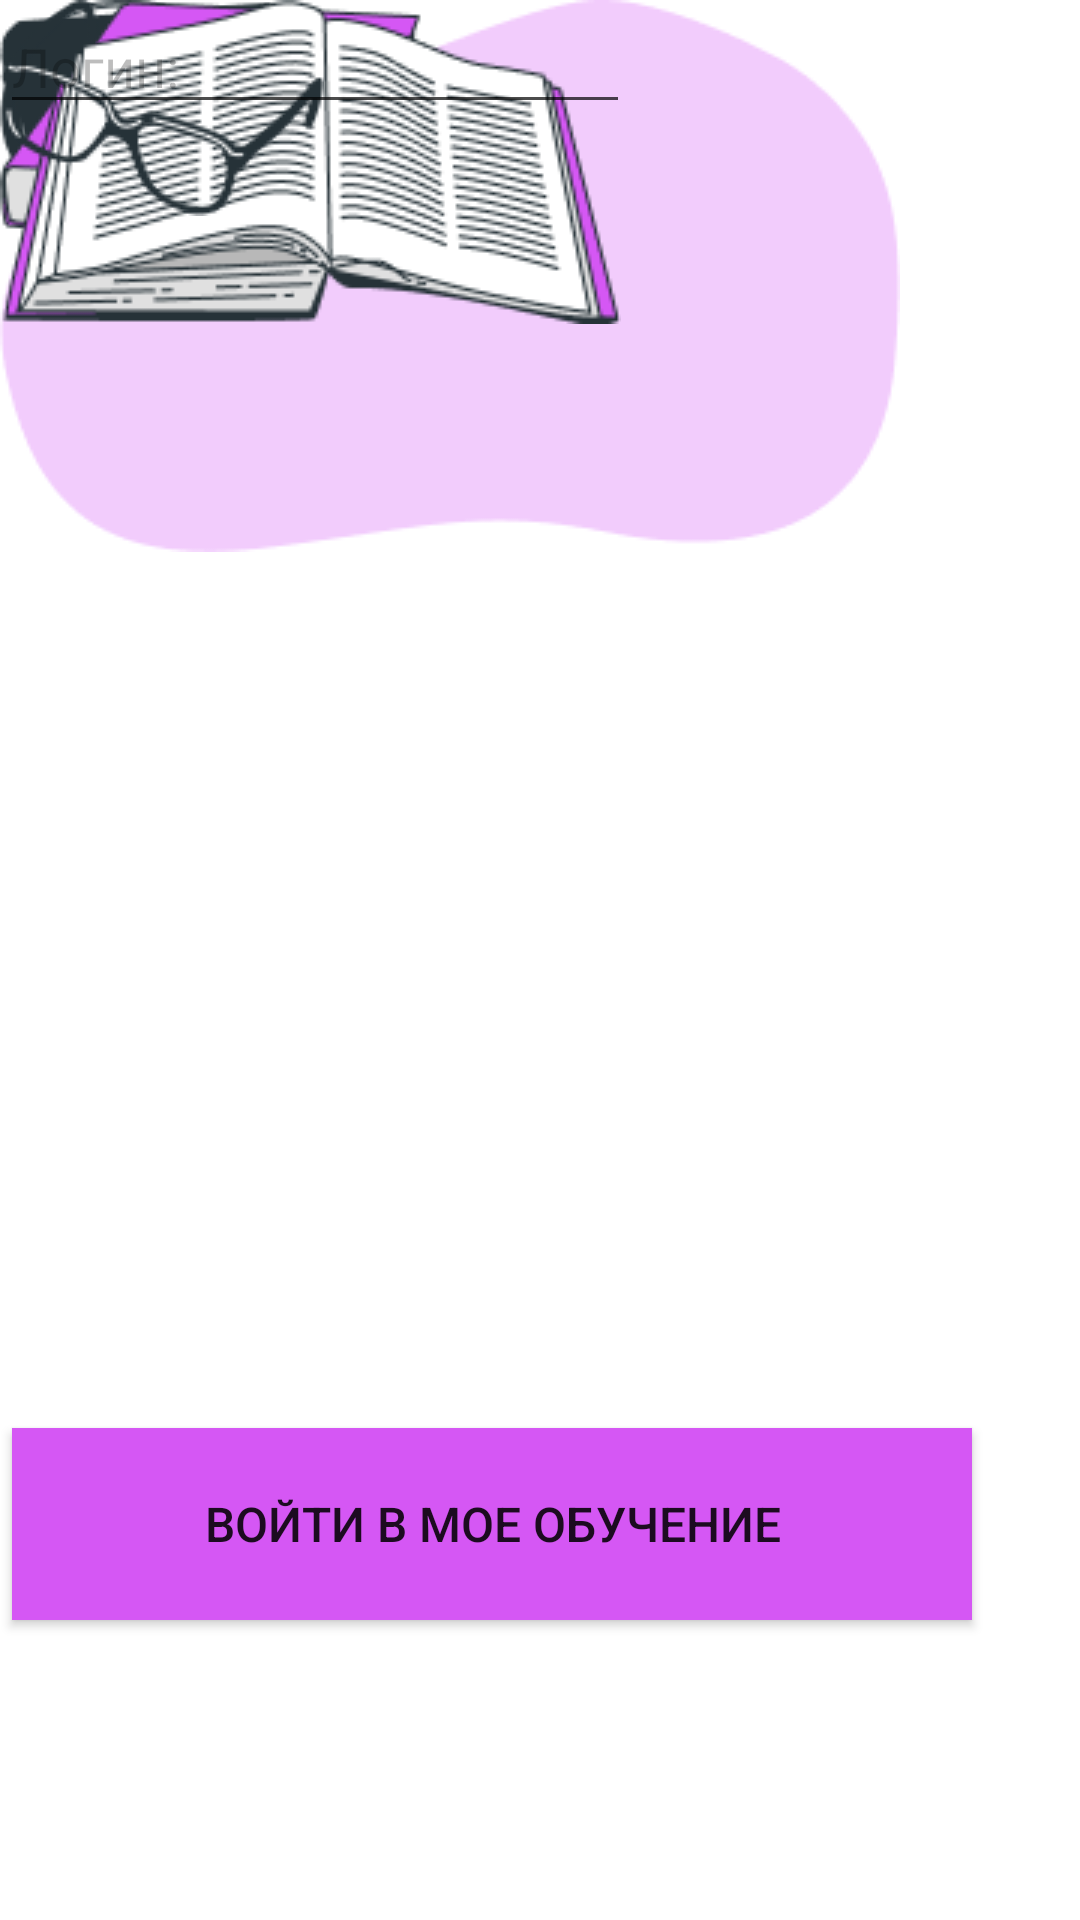

Here is an Android app screen rendered from its layout file. Give the layout XML and the strings, colors and styles it references.
<!-- AndroidManifest.xml: application theme Theme.Bardinv6 -->
<!-- res/layout/login.xml -->
<?xml version="1.0" encoding="utf-8"?>
<androidx.constraintlayout.widget.ConstraintLayout xmlns:android="http://schemas.android.com/apk/res/android"
    xmlns:app="http://schemas.android.com/apk/res-auto"
    xmlns:tools="http://schemas.android.com/tools"
    android:layout_width="match_parent"
    android:layout_height="match_parent"
    tools:context=".MainActivity">


    <ImageView
        android:id="@+id/imageView"
        android:layout_width="wrap_content"
        android:layout_height="wrap_content"
        app:srcCompat="@drawable/group"
        tools:ignore="MissingConstraints"
        tools:layout_editor_absoluteX="55dp"
        tools:layout_editor_absoluteY="153dp" />

    <ImageView
        android:id="@+id/group"
        android:layout_width="69.9dp"
        android:layout_height="87.23dp"
        android:background="@drawable/glass"
        tools:ignore="MissingConstraints"
        tools:layout_editor_absoluteX="92dp"
        tools:layout_editor_absoluteY="205dp" />

    <ImageView
        android:id="@+id/imageView3"
        android:layout_width="wrap_content"
        android:layout_height="wrap_content"
        app:srcCompat="@drawable/book1"
        tools:ignore="MissingConstraints"
        tools:layout_editor_absoluteX="201dp"
        tools:layout_editor_absoluteY="187dp" />

    <ImageView
        android:id="@+id/imageView4"
        android:layout_width="wrap_content"
        android:layout_height="wrap_content"
        app:srcCompat="@drawable/book2"
        tools:ignore="MissingConstraints"
        tools:layout_editor_absoluteX="187dp"
        tools:layout_editor_absoluteY="153dp" />

    <ImageView
        android:id="@+id/imageView5"
        android:layout_width="wrap_content"
        android:layout_height="wrap_content"
        app:srcCompat="@drawable/book3"
        tools:ignore="MissingConstraints"
        tools:layout_editor_absoluteX="114dp"
        tools:layout_editor_absoluteY="229dp" />

    <ImageView
        android:id="@+id/imageView6"
        android:layout_width="wrap_content"
        android:layout_height="wrap_content"
        app:srcCompat="@drawable/glasses"
        tools:ignore="MissingConstraints"
        tools:layout_editor_absoluteX="162dp"
        tools:layout_editor_absoluteY="220dp" />

    <Button
        android:id="@+id/in"
        android:layout_width="320dp"
        android:layout_height="64dp"
        android:layout_marginEnd="36dp"
        android:layout_marginBottom="100dp"
        android:background="@color/pink"
        android:text="Войти в мое обучение"
        android:textSize="16dp"
        app:cornerRadius="16dp"
        app:layout_constraintBottom_toBottomOf="parent"
        app:layout_constraintEnd_toEndOf="parent"
        tools:ignore="MissingConstraints" />

    <EditText
        android:id="@+id/txLogin"
        android:layout_width="wrap_content"
        android:layout_height="wrap_content"
        android:autoText="false"
        android:cursorVisible="false"
        android:duplicateParentState="false"
        android:editable="false"
        android:ems="10"
        android:enabled="false"
        android:fadeScrollbars="false"
        android:inputType="textPersonName"
        android:text="Логин:"
        tools:ignore="MissingConstraints"
        tools:layout_editor_absoluteX="100dp"
        tools:layout_editor_absoluteY="402dp" />

    <EditText
        android:id="@+id/txPassword"
        android:layout_width="wrap_content"
        android:layout_height="wrap_content"
        android:ems="10"
        android:inputType="textPassword"
        tools:ignore="MissingConstraints"
        tools:layout_editor_absoluteX="100dp"
        tools:layout_editor_absoluteY="477dp" />

</androidx.constraintlayout.widget.ConstraintLayout>
<!-- resources referenced by this layout -->
<resources>
  <color name="pink">#D557F4</color>
  <!-- drawable book1: png bitmap (drawable-v24, 1852 bytes) -->
  <!-- drawable book2: png bitmap (drawable-v24, 3289 bytes) -->
  <!-- drawable book3: png bitmap (drawable-v24, 13935 bytes) -->
  <!-- drawable glass: png bitmap (drawable-v24, 2759 bytes) -->
  <!-- drawable glasses: png bitmap (drawable-v24, 3548 bytes) -->
  <!-- drawable group: png bitmap (drawable-v24, 3472 bytes) -->
  <style name="Theme.Bardinv6" parent="Theme.MaterialComponents.DayNight.DarkActionBar">
          
          <item name="colorPrimary">@color/pink</item>
          <item name="colorPrimaryVariant">@color/purple_700</item>
          <item name="colorOnPrimary">@color/white</item>
          
          <item name="colorSecondary">@color/teal_200</item>
          <item name="colorSecondaryVariant">@color/teal_700</item>
          <item name="colorOnSecondary">@color/black</item>
          
          <item name="android:statusBarColor" tools:targetApi="l">?attr/colorPrimaryVariant</item>
          
      </style>
  <color name="purple_700">#FF3700B3</color>
  <color name="white">#FFFFFFFF</color>
  <color name="teal_200">#D557F4</color>
  <color name="teal_700">#FF018786</color>
  <color name="black">#FF000000</color>
</resources>
